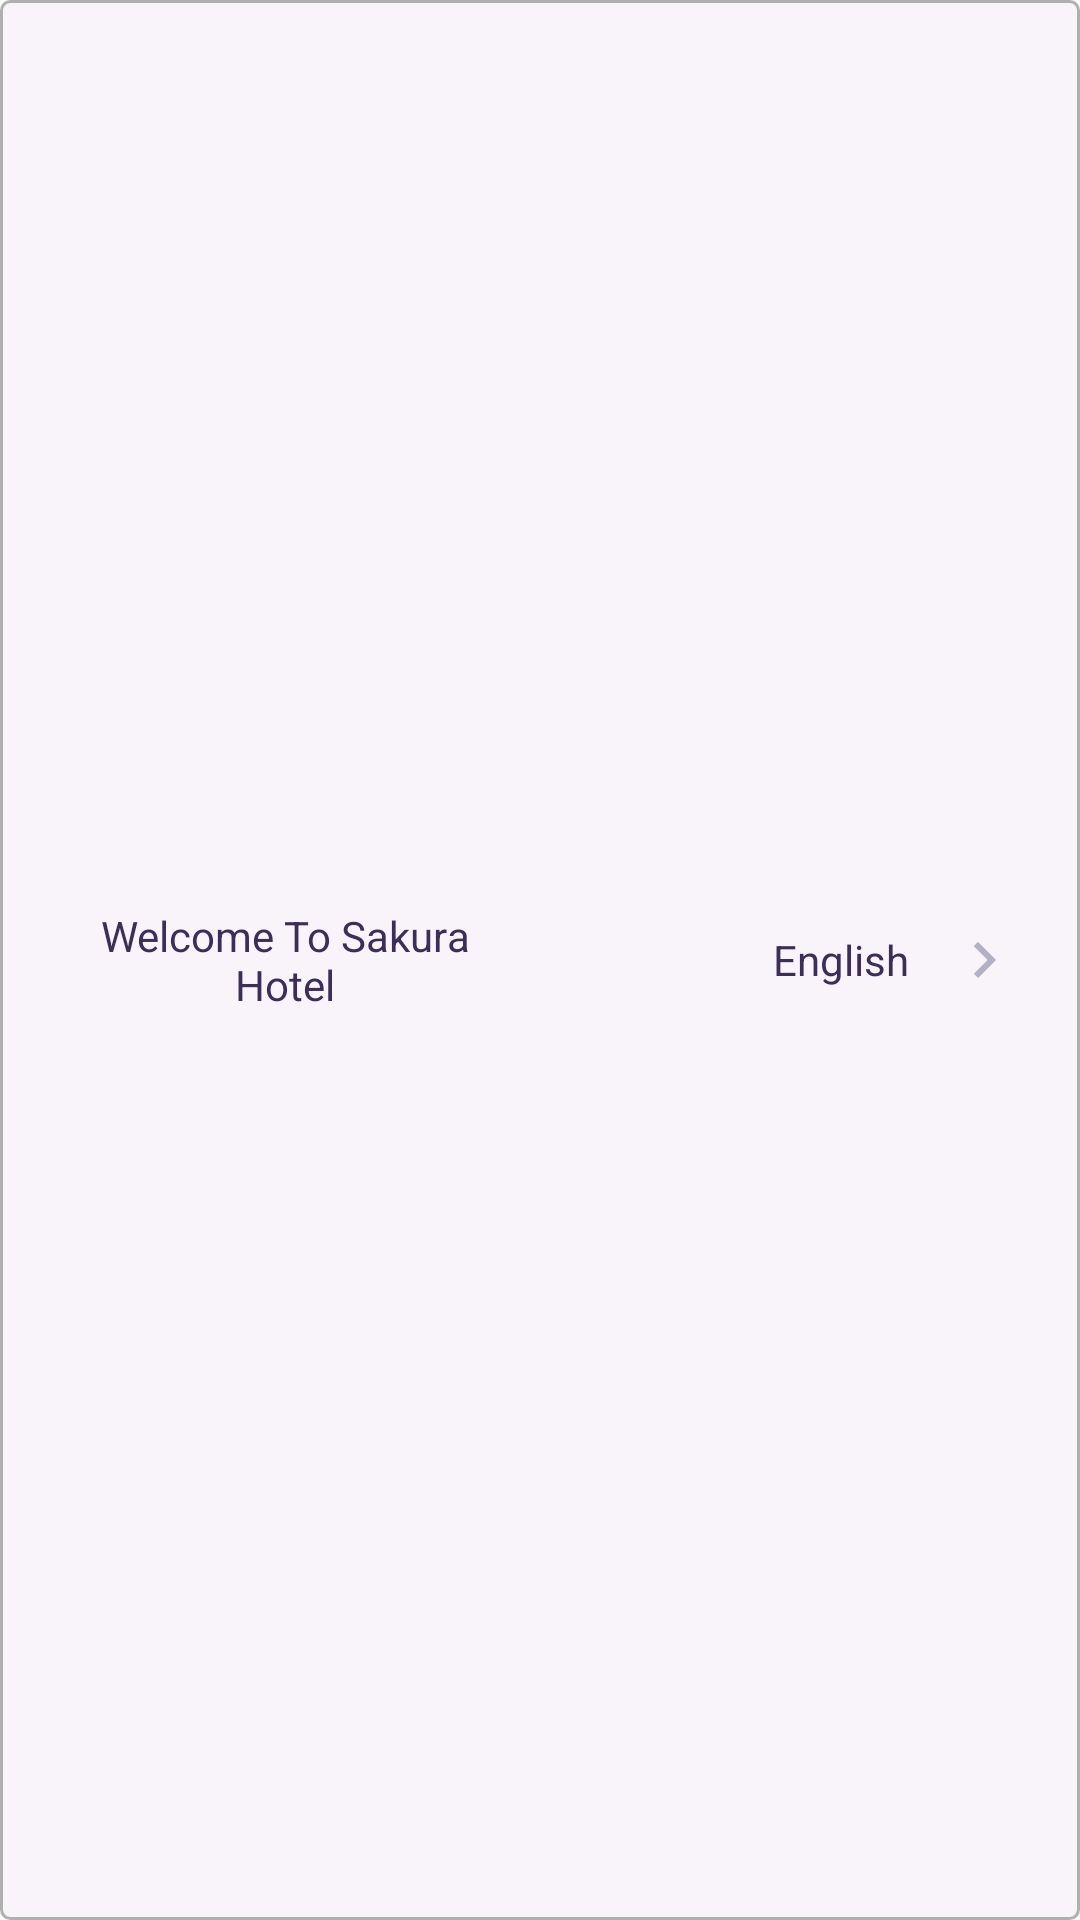

Produce the Android XML layout that renders to this screen, including the resource entries it uses.
<!-- AndroidManifest.xml: application theme AppTheme -->
<!-- res/layout/list_main_adapter.xml -->
<?xml version="1.0" encoding="utf-8"?>
<FrameLayout xmlns:android="http://schemas.android.com/apk/res/android"
    xmlns:app="http://schemas.android.com/apk/res-auto"
    android:layout_width="match_parent"
    android:layout_height="40dp"
    android:layout_marginBottom="10dp"
    android:focusable="true">
<LinearLayout
    android:id="@+id/llcontainer"
    android:layout_width="wrap_content"
    android:layout_height="match_parent"
    android:background="@drawable/appcompact_mainactivity_background"
    android:layout_gravity="center"
    android:orientation="horizontal"
    android:gravity="center"
    android:layout_weight="3"
    android:paddingLeft="20dp"
    android:paddingRight="20dp">
    <LinearLayout
        android:layout_width="0dp"
        android:layout_height="wrap_content"
        android:layout_weight="5">
        <TextView
            android:id="@+id/txtWelcome"
            android:layout_width="match_parent"
            android:layout_height="wrap_content"
            android:paddingRight="50dp"
            android:text="Welcome To Sakura Hotel"
            android:gravity="center"
            android:textColor="@color/mainmenuTextColor"/>
    </LinearLayout>
    
    <LinearLayout
        android:layout_width="0dp"
        android:layout_height="wrap_content"
        android:layout_weight="3"
        android:orientation="horizontal"
        android:gravity="center">

        <ImageView
            android:id="@+id/imgflag"
            android:layout_width="30dp"
            android:layout_height="wrap_content"
            android:src="@drawable/flag_of_united_states"
            android:layout_gravity="center"
            android:layout_marginRight="5dp"
            android:padding="3dp"
            android:layout_marginLeft="5dp"/>

        <TextView
            android:id="@+id/txtLanguage"
            android:layout_width="wrap_content"
            android:layout_height="wrap_content"
            android:gravity="center"
            android:text="English"
            android:paddingRight="10dp"
            android:textColor="@color/mainmenuTextColor"/>

        <android.support.v7.widget.AppCompatImageView
            android:id="@+id/imgback"
            android:layout_width="30dp"
            android:layout_height="wrap_content"
            app:srcCompat="@drawable/chevron_right"
            android:layout_gravity="center"/>
    </LinearLayout>

</LinearLayout>
    </FrameLayout>
<!-- resources referenced by this layout -->
<resources>
  <color name="mainmenuTextColor">#3d2e58</color>
  <!-- drawable appcompact_mainactivity_background (drawable-hdpi) -->
  <?xml version="1.0" encoding="utf-8"?>
  <selector xmlns:android="http://schemas.android.com/apk/res/android" >
      <item
          android:state_pressed="true"
          android:drawable="@drawable/appcompact_mainactivity_background_res"/>
  
      <item
          android:state_selected="true"
          android:drawable="@drawable/appcompact_mainactivity_background_res"/>
  
      <item
          android:drawable="@drawable/appcompact_mainactivity_background_res"/>
  </selector>
  <!-- drawable chevron_right (drawable-hdpi) -->
  <vector xmlns:android="http://schemas.android.com/apk/res/android"
      android:height="24dp"
      android:width="24dp"
      android:viewportWidth="24"
      android:viewportHeight="24">
      <path android:fillColor="#b1b0c5" android:pathData="M8.59,16.58L13.17,12L8.59,7.41L10,6L16,12L10,18L8.59,16.58Z" />
  </vector>
  <style name="AppTheme" parent="Base.Theme.AppCompat.Light.DarkActionBar" />
  <!-- drawable appcompact_mainactivity_background_res (drawable-hdpi) -->
  <shape xmlns:android="http://schemas.android.com/apk/res/android">
      <stroke android:width="1dp" android:color="@color/recyclerCorner" />
      <solid
          android:color="#f8f4fa" />
      <corners android:radius="3dp" />
  </shape>
  <color name="recyclerCorner">#b0b0b0</color>
</resources>
